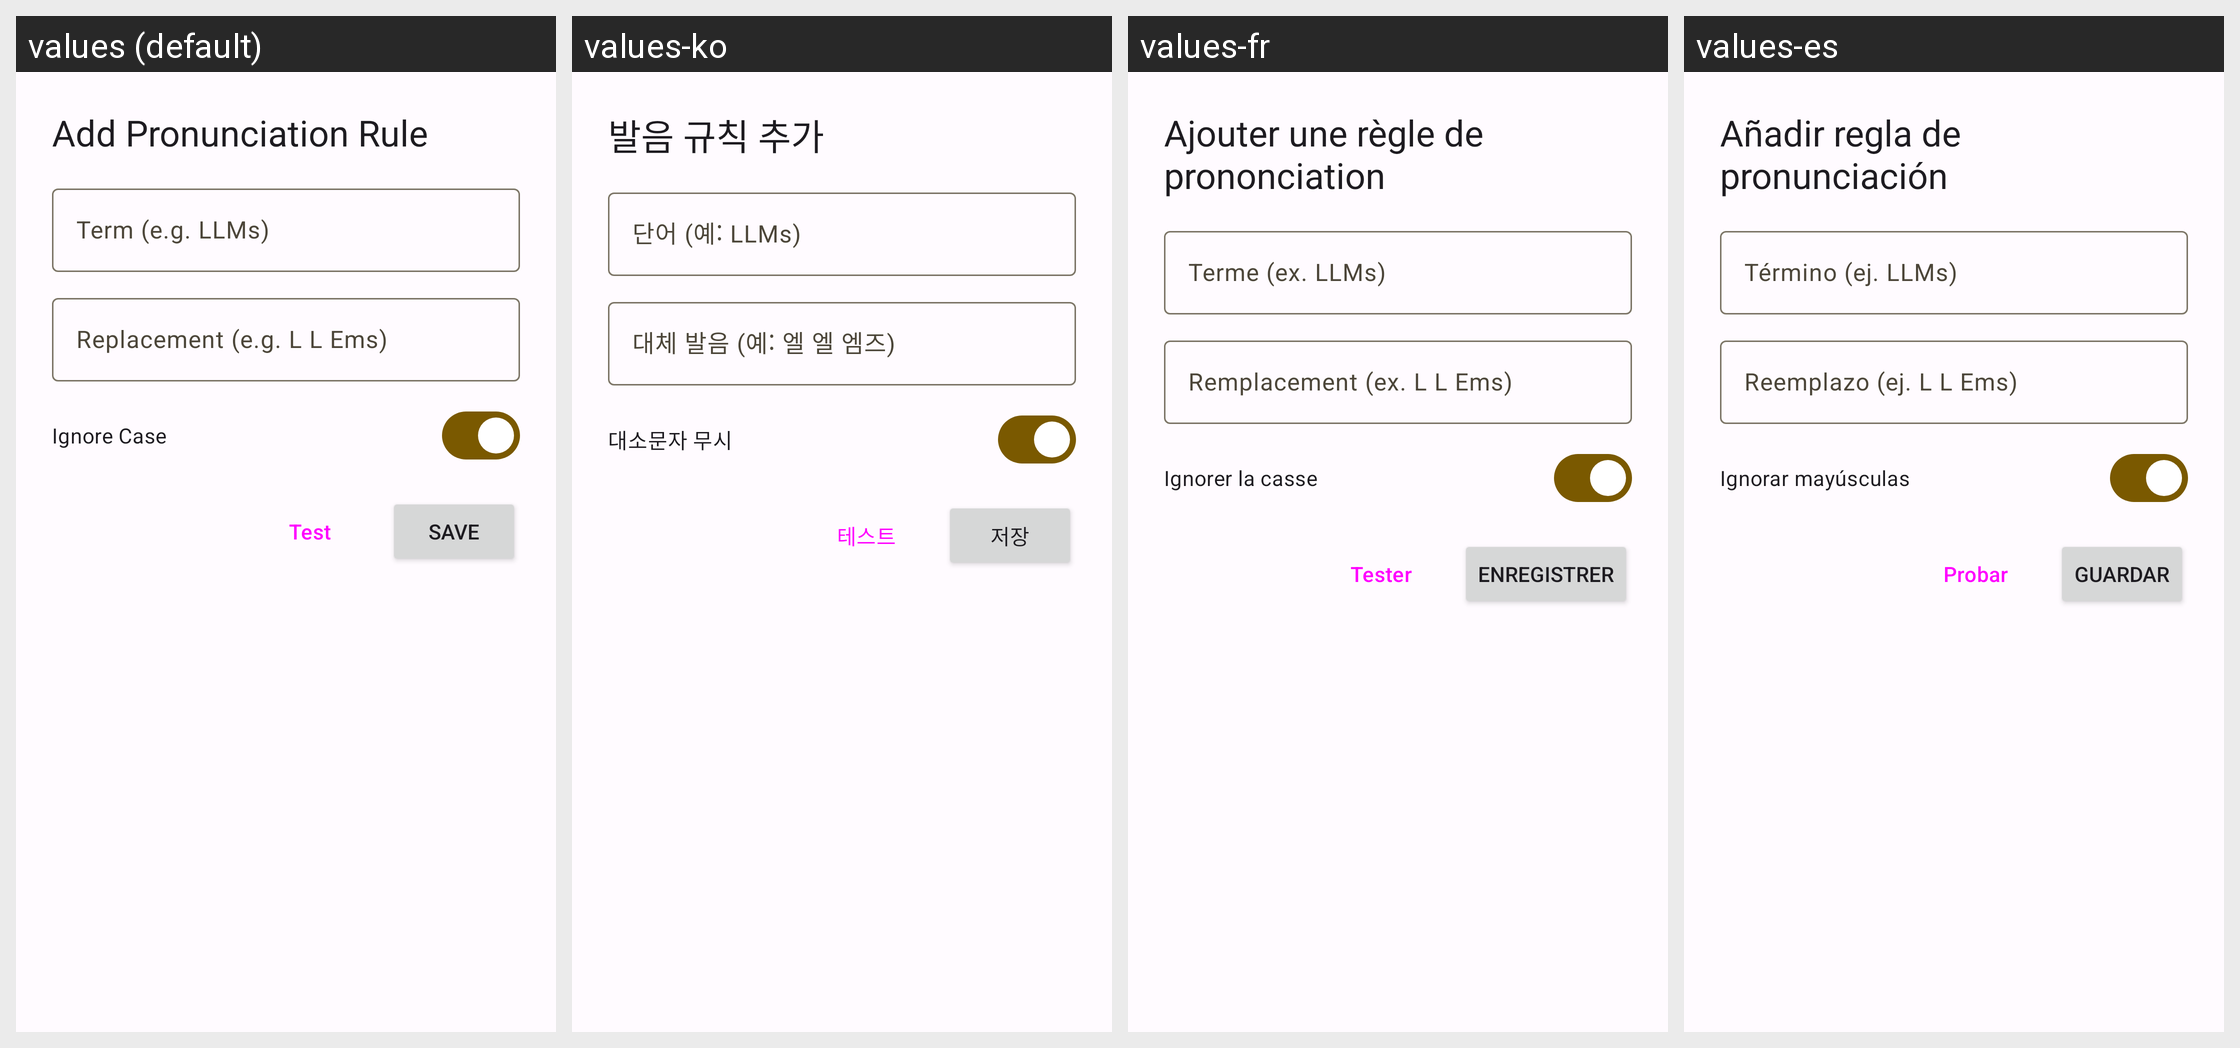

Here is an Android app screen in its default locale and in the app's own translations. Write out the translated-string differences for the strings that appear on this screen.
Android screen res/layout/dialog_edit_lexicon.xml rendered under 4 locales, left to right: values (default), values-ko, values-fr, values-es. Device: Nexus 5 (rendered at 1080×1920; each locale shown at half size, 540×960, under a caption strip naming it); theme Theme.Supertonic.
Other locales in the repository, not shown: values-pt.
Strings drawn on this screen, with the default value and each locale's value (text and hints the layout hard-codes, and strings that could not be matched under every locale, appear in the picture but are not listed):

add_rule_title
  values: Add Pronunciation Rule
  values-ko: 발음 규칙 추가
  values-fr: Ajouter une règle de prononciation
  values-es: Añadir regla de pronunciación

term_hint
  values: Term (e.g. LLMs)
  values-ko: 단어 (예: LLMs)
  values-fr: Terme (ex. LLMs)
  values-es: Término (ej. LLMs)

replacement_hint
  values: Replacement (e.g. L L Ems)
  values-ko: 대체 발음 (예: 엘 엘 엠즈)
  values-fr: Remplacement (ex. L L Ems)
  values-es: Reemplazo (ej. L L Ems)

ignore_case_label
  values: Ignore Case
  values-ko: 대소문자 무시
  values-fr: Ignorer la casse
  values-es: Ignorar mayúsculas

test_button
  values: Test
  values-ko: 테스트
  values-fr: Tester
  values-es: Probar

save_button
  values: Save
  values-ko: 저장
  values-fr: Enregistrer
  values-es: Guardar
